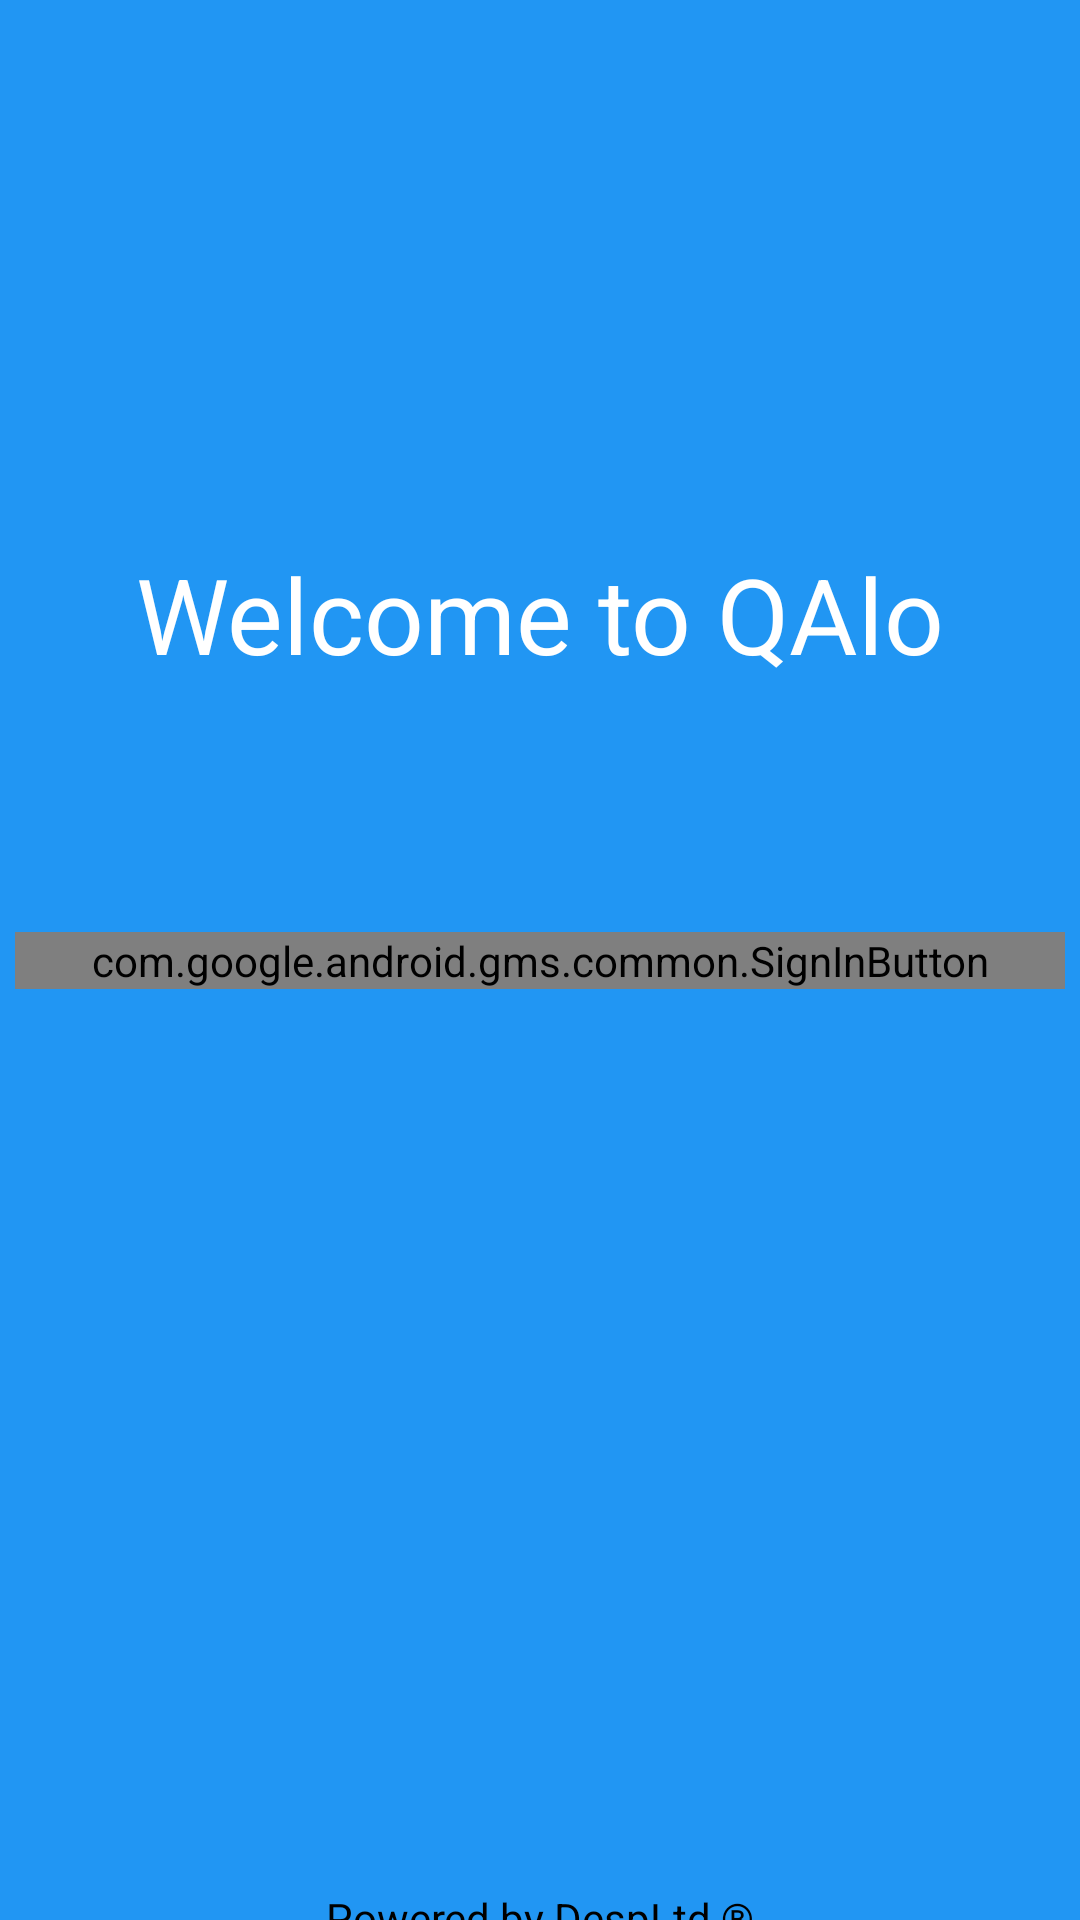

Write the Android layout XML for this screen, with the resource values it uses.
<!-- AndroidManifest.xml: application theme Theme.NguyenSyQuangAnh_BTL -->
<!-- res/layout/activity_signin.xml -->
<?xml version="1.0" encoding="utf-8"?>
<androidx.constraintlayout.widget.ConstraintLayout xmlns:android="http://schemas.android.com/apk/res/android"
    xmlns:app="http://schemas.android.com/apk/res-auto"
    xmlns:tools="http://schemas.android.com/tools"
    android:layout_width="match_parent"
    android:layout_height="match_parent"
    android:background="@color/zalo_blue"
    tools:context=".SignInActivity">

    <TextView
        android:layout_width="wrap_content"
        android:layout_height="wrap_content"
        android:text="Welcome to QAlo"
        android:textColor="@color/white"
        android:textSize="35sp"
        app:layout_constraintBottom_toTopOf="@+id/btnSignIn"
        app:layout_constraintEnd_toEndOf="@+id/btnSignIn"
        app:layout_constraintStart_toStartOf="@+id/btnSignIn"
        app:layout_constraintTop_toTopOf="parent"
        app:layout_constraintVertical_bias="0.687" />

    <com.google.android.gms.common.SignInButton
        android:id="@+id/btnSignIn"
        android:layout_width="350dp"
        android:layout_height="wrap_content"
        app:layout_constraintBottom_toBottomOf="parent"
        app:layout_constraintEnd_toEndOf="parent"
        app:layout_constraintHorizontal_bias="0.5"
        app:layout_constraintStart_toStartOf="parent"
        app:layout_constraintTop_toTopOf="parent" />

    <TextView
        android:layout_width="wrap_content"
        android:layout_height="wrap_content"
        android:layout_marginTop="300dp"
        android:text="Powered by DespLtd ®"
        android:textColor="@color/black"
        app:layout_constraintEnd_toEndOf="parent"
        app:layout_constraintStart_toStartOf="parent"
        app:layout_constraintTop_toBottomOf="@id/btnSignIn" />

</androidx.constraintlayout.widget.ConstraintLayout>
<!-- resources referenced by this layout -->
<resources>
  <color name="black">#FF000000</color>
  <color name="white">#FFFFFFFF</color>
  <color name="zalo_blue">#2196F3</color>
  <style name="Theme.NguyenSyQuangAnh_BTL" parent="Theme.MaterialComponents.DayNight.NoActionBar">
          
          <item name="colorPrimary">@color/purple_500</item>
  
          <item name="colorPrimaryVariant">@color/zalo_blue</item>
          <item name="colorOnPrimary">@color/white</item>
          
          <item name="colorSecondary">@color/teal_200</item>
          <item name="colorSecondaryVariant">@color/teal_700</item>
          <item name="colorOnSecondary">@color/black</item>
          
          <item name="android:statusBarColor" tools:targetApi="l">?attr/colorPrimaryVariant</item>
          
      </style>
  <color name="purple_500">#FF6200EE</color>
  <color name="teal_200">#FF03DAC5</color>
  <color name="teal_700">#FF018786</color>
</resources>
